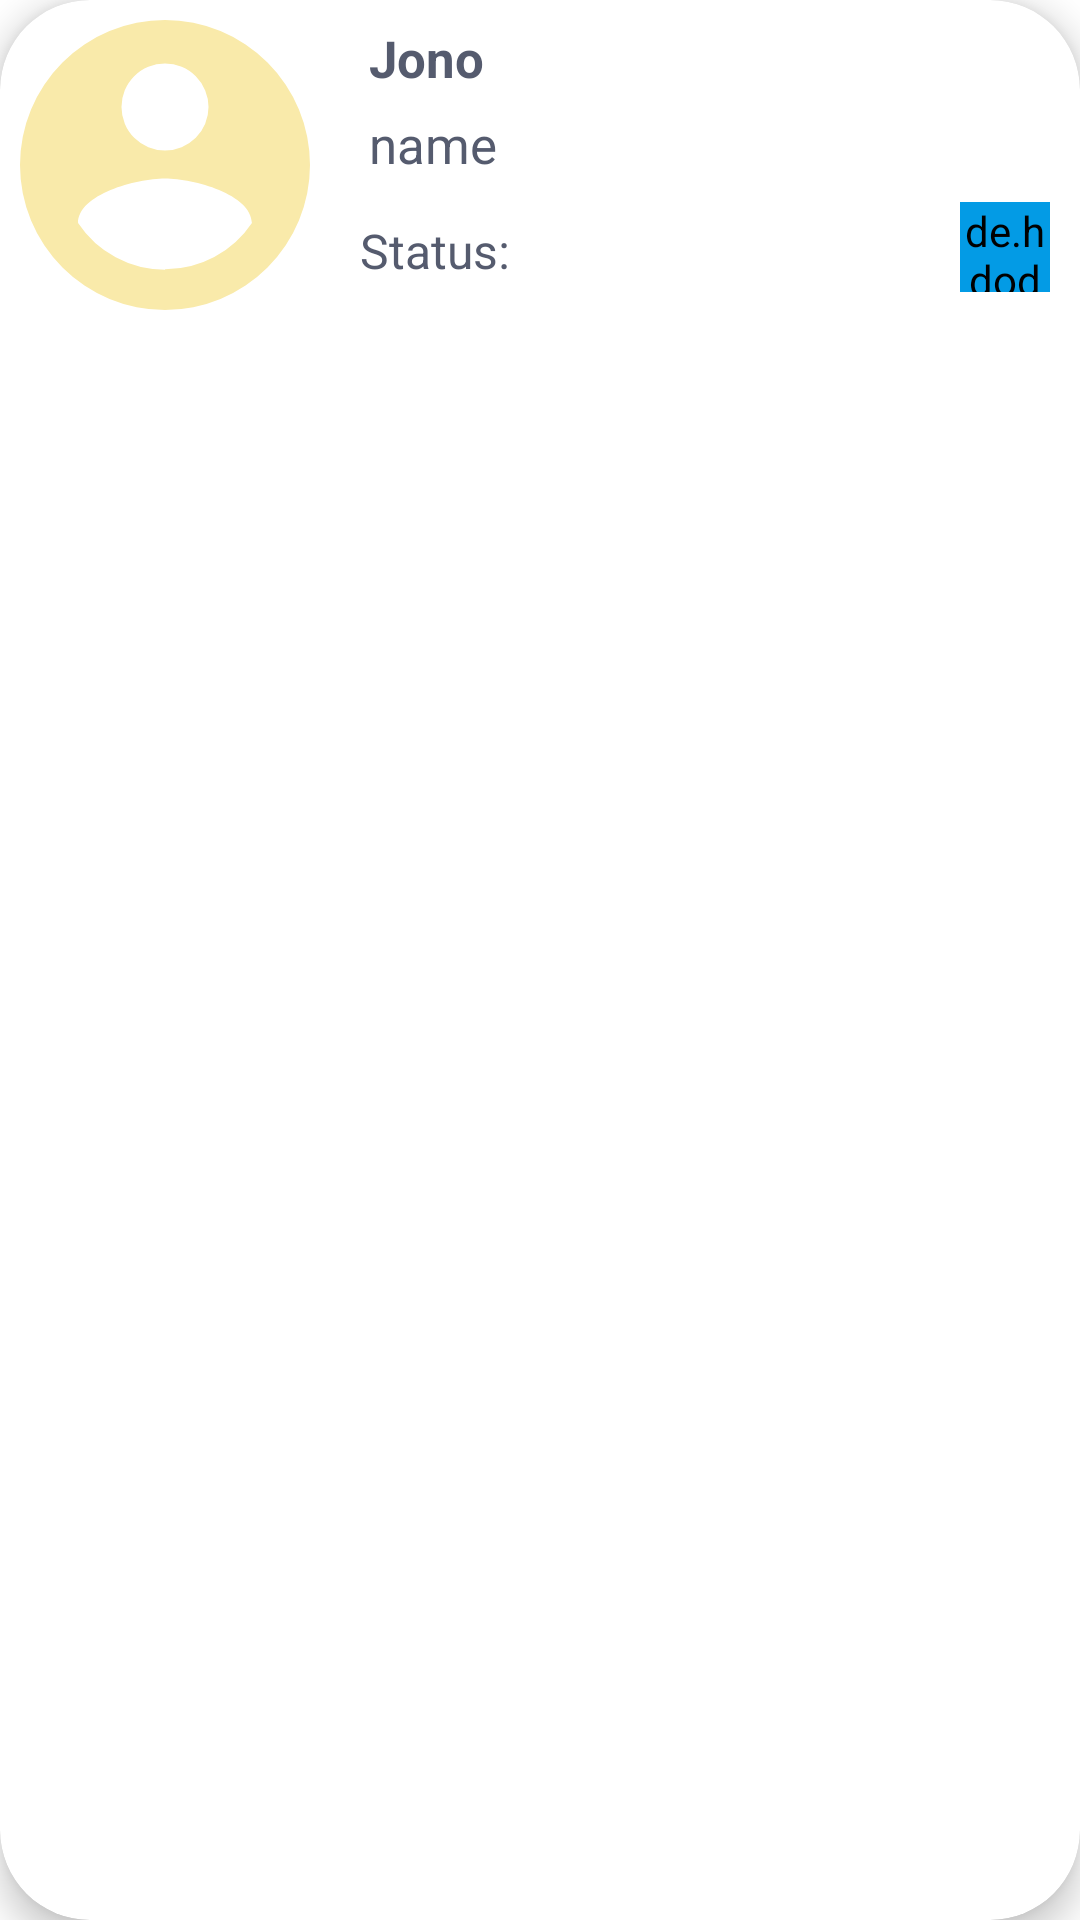

Here is an Android app screen rendered from its layout file. Give the layout XML and the strings, colors and styles it references.
<!-- AndroidManifest.xml: application theme Theme.Keepie -->
<!-- res/layout/list_connectors.xml -->
<?xml version="1.0" encoding="utf-8"?>
<com.google.android.material.card.MaterialCardView xmlns:android="http://schemas.android.com/apk/res/android"
    xmlns:app="http://schemas.android.com/apk/res-auto"
    xmlns:tools="http://schemas.android.com/tools"
    android:layout_width="match_parent"
    android:layout_height="wrap_content"
    android:layout_gravity="center_horizontal"
    android:layout_margin="8dp"
    android:elevation="7dp"
    app:cardCornerRadius="30dp"
    app:cardElevation="7dp">

    <LinearLayout
        android:layout_width="match_parent"
        android:layout_height="wrap_content"
        android:layout_gravity="center_horizontal"
        android:orientation="horizontal">

        <androidx.appcompat.widget.AppCompatImageView
            android:id="@+id/list_connect_IMG"
            android:layout_width="110dp"
            android:layout_height="110dp"
            android:scaleType="centerCrop"
            android:src="@drawable/ic_user" />
        <LinearLayout
            android:layout_width="match_parent"
            android:layout_height="match_parent"
            android:orientation="vertical">

            <LinearLayout
                android:layout_width="match_parent"
                android:layout_height="wrap_content"
                android:layout_marginStart="10dp"
                android:padding="3dp"
                android:layout_marginTop="5dp"
                android:gravity="center_vertical"
                android:orientation="horizontal">

                <com.google.android.material.textview.MaterialTextView
                    android:id="@+id/list_connect_LBL_name"
                    android:layout_width="match_parent"
                    android:layout_height="match_parent"
                    android:layout_weight="1"
                    android:text="Jono"
                    android:textColor="#555B6E"
                    android:textSize="17sp"
                    android:textStyle="bold" />


            </LinearLayout>

            <com.google.android.material.textview.MaterialTextView
                android:id="@+id/list_connect_LBL_phone"
                android:layout_width="match_parent"
                android:layout_height="wrap_content"
                android:layout_marginStart="10dp"
                android:padding="3dp"
                android:text="name"
                android:textColor="#555B6E"
                android:textSize="17sp" />

            <LinearLayout
                android:layout_width="match_parent"
                android:layout_height="wrap_content"
                android:layout_marginStart="10dp"

                android:layout_marginBottom="5dp"
                android:orientation="horizontal">

                <com.google.android.material.textview.MaterialTextView
                    android:layout_width="match_parent"
                    android:layout_height="wrap_content"
                    android:layout_gravity="center_vertical"
                    android:layout_weight="4"
                    android:text="Status:"
                    android:textColor="#555B6E"
                    android:textSize="16sp" />

                <LinearLayout
                    android:id="@+id/list_connect_LYL_status"
                    android:layout_width="40dp"
                    android:layout_height="40dp"
                    android:layout_gravity="end"
                    android:layout_marginEnd="5dp"
                    android:layout_marginBottom="5dp"

                    android:gravity="center"
                    android:insetTop="3dp"
                    android:insetBottom="3dp"
                    android:orientation="horizontal"
                    app:icon="@drawable/ic_user"
                    app:iconGravity="textTop"
                    app:iconSize="30dp"
                    app:iconTint="#FF577F"
                    app:strokeWidth="1dp">

                    <de.hdodenhof.circleimageview.CircleImageView
                        android:id="@+id/profile_IMG_photo_ok"
                        android:layout_width="30dp"
                        android:layout_height="30dp"
                        android:background="@drawable/rounded"
                        android:backgroundTint="#7CB342"
                        android:clickable="true"
                        android:src="@drawable/ic_yes"
                        android:visibility="gone" />

                    <de.hdodenhof.circleimageview.CircleImageView
                        android:id="@+id/profile_IMG_photo_denied"
                        android:layout_width="30dp"
                        android:layout_height="30dp"
                        android:background="@drawable/rounded"
                        android:backgroundTint="#FF577F"
                        android:clickable="true"
                        android:src="@drawable/ic_no"

                        android:visibility="gone" />

                    <de.hdodenhof.circleimageview.CircleImageView
                        android:id="@+id/profile_IMG_photo_wait"
                        android:layout_width="30dp"
                        android:layout_height="30dp"
                        android:background="@drawable/rounded"
                        android:backgroundTint="#039BE5"
                        android:clickable="true"
                        android:src="@drawable/ic_wait" />

                </LinearLayout>

            </LinearLayout>
        </LinearLayout>
    </LinearLayout>


</com.google.android.material.card.MaterialCardView>
<!-- resources referenced by this layout -->
<resources>
  <!-- drawable ic_user (drawable) -->
  <?xml version="1.0" encoding="utf-8"?>
  <vector xmlns:android="http://schemas.android.com/apk/res/android"
      android:width="1024dp"
      android:height="1024dp"
      android:viewportWidth="1024"
      android:viewportHeight="1024">
  
      <path
          android:fillColor="#F9EAAA"
          android:pathData="M512,62.08 A449.92,449.92,0,1,0,961.92,512 A449.92,449.92,0,0,0,512,62.08 Z
  M512,197.12 A135.04,135.04,0,1,1,376.96,332.16 A134.72,134.72,0,0,1,512,197.12 Z
  M512,837.12 A323.84,323.84,0,0,1,242.24,692.16
  C242.24,602.56,422.08,553.6,512,553.6 S780.48,602.56,781.76,692.16
  A323.84,323.84,0,0,1,512,835.84 Z" />
  </vector>
  <!-- drawable ic_wait (drawable) -->
  <?xml version="1.0" encoding="utf-8"?>
  <vector xmlns:android="http://schemas.android.com/apk/res/android"
      android:width="1024dp"
      android:height="1024dp"
      android:viewportWidth="1024"
      android:viewportHeight="1024">
  
      <path
          android:fillColor="#FFFFFF"
          android:pathData="M512,114.9 C565.8,114.9,617.9,125.4,666.9,146.1
  C714.3,166.1,756.9,194.8,793.4,231.2 C830,267.7,858.7,310.2,878.7,357.4
  C899.5,406.4,910,458.4,910,512 C910,565.6,899.5,617.6,878.8,666.5
  C858.8,713.8,830.1,756.3,793.5,792.7 C756.9,829.2,714.4,857.8,667,877.9
  C618,898.6,565.8,909.1,512.1,909.1 C458.3,909.1,406.2,898.6,357.2,877.9
  C309.8,857.9,267.2,829.2,230.7,792.7 C194.1,756.2,165.4,713.7,145.4,666.5
  C124.5,617.6,114,565.6,114,512 C114,458.4,124.5,406.4,145.2,357.5
  C165.2,310.2,193.9,267.7,230.5,231.3 C267.1,194.8,309.6,166.2,357,146.2
  C406.1,125.4,458.2,114.9,512,114.9 M512,64.9 C264.6,64.9,64,265.1,64,512
  C64,758.9,264.6,959.1,512,959.1 S960,758.9,960,512
  C960,265.1,759.4,64.9,512,64.9 Z" />
      <path
          android:fillColor="#FFFFFF"
          android:pathData="M670.4,636.7 L536.9,503.2 L536.9,249.6 C536.9,235.9,525.6,224.6,511.9,224.6
  C498.1,224.6,486.9,235.9,486.9,249.6 L486.9,523.9 L536.9,573.9 L635,672
  C644.7,681.7,660.6,681.7,670.4,672 C680.1,662.3,680.1,646.4,670.4,636.7 Z" />
  </vector>
  <!-- drawable ic_yes (drawable) -->
  <?xml version="1.0" encoding="utf-8"?>
  <vector xmlns:android="http://schemas.android.com/apk/res/android"
      android:width="1024dp"
      android:height="1024dp"
      android:viewportWidth="1024"
      android:viewportHeight="1024">
  
      <path
          android:fillColor="#FFFFFF"
          android:pathData="M512,56.889 C261.689,56.889,56.889,261.689,56.889,512
  S261.689,967.111,512,967.111 S967.111,762.311,967.111,512
  S762.311,56.889,512,56.889 M512,910.222
  C290.133,910.222,113.778,733.867,113.778,512 S290.133,113.778,512,113.778
  S910.222,290.133,910.222,512 S733.867,910.222,512,910.222" />
      <path
          android:fillColor="#FFFFFF"
          android:pathData="M320.91,465.806 L522.07,666.966 L481.849,707.186 L280.689,506.026 Z" />
      <path
          android:fillColor="#FFFFFF"
          android:pathData="M725.504,380.188 L765.724,420.408 L484.124,702.008 L443.904,661.788 Z" />
  </vector>
  <style name="Theme.Keepie" parent="Theme.MaterialComponents.DayNight.NoActionBar">
          
          <item name="colorPrimary">#6B6060</item>
          <item name="colorPrimaryVariant">#6B6060</item>
          <item name="colorOnPrimary">#F9EAAA</item>
          
          <item name="colorSecondary">#6B6060</item>
          <item name="colorSecondaryVariant">#6B6060</item>
          <item name="colorOnSecondary">#F9EAAA</item>
          
          <item name="android:statusBarColor">?attr/colorPrimaryVariant</item>
          
      </style>
</resources>
